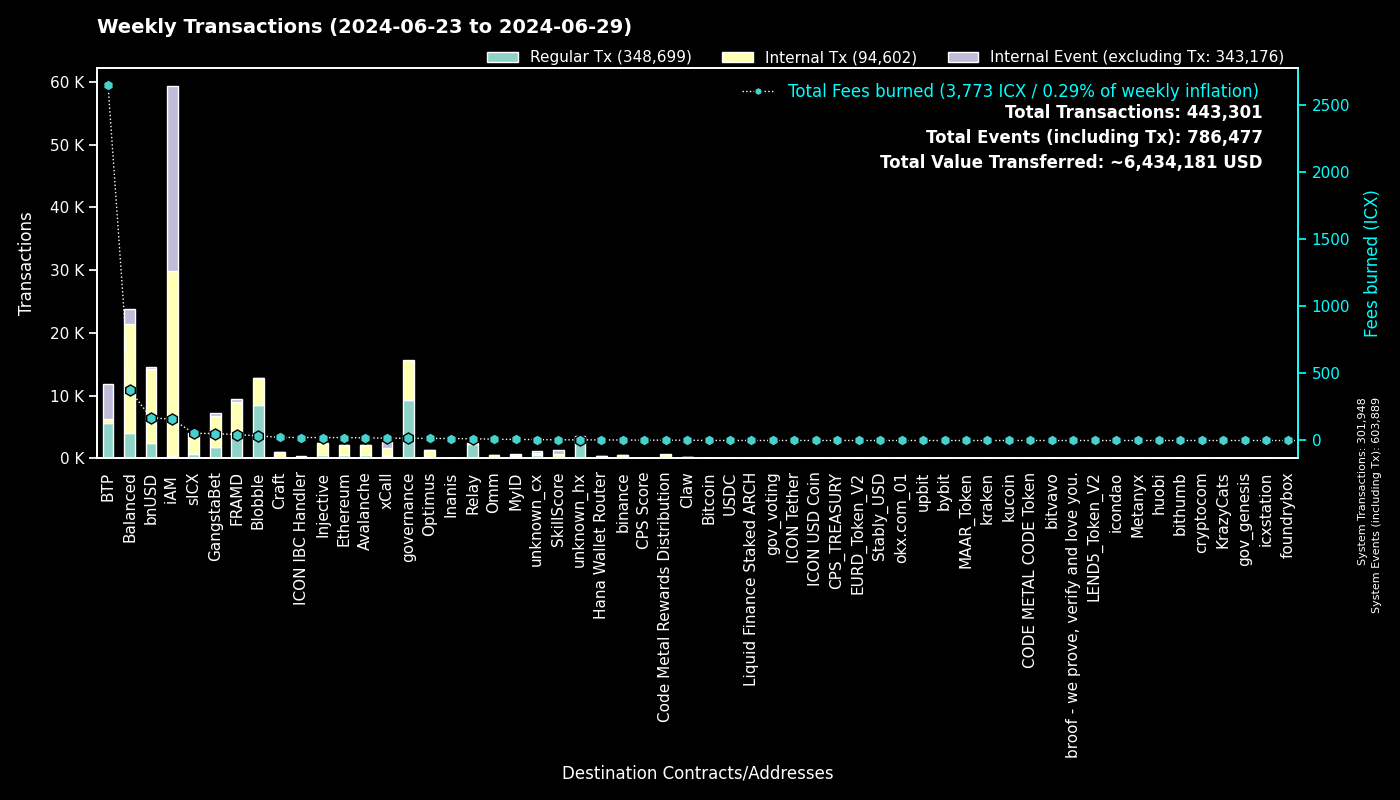

Values plotted in this chart, from the file beside it:
to, Fees burned, Regular Tx, to_def, Internal Tx, Internal Event (excluding Tx), group
0, 0.0, 301934, System, 14, 301941, System
cx00000000000000000000000000000000000000…, 16.36, 9291, governance, 6394, 0, governance
cxee7a00755a757e3c519a0616456030e33dc9d4…, 2639, 5493, BTP_2, 0, 5561, BTP
cxf2ca3b655a782f39227934d37ff3b77f9b1ebc…, 17.47, 4273, Blobble, 0, 0, Blobble
cxf14dea1cff7ceb29a46e6d04533a08f84441e4…, 17.76, 4178, Blobble Stake Token, 4287, 2, Blobble
cx2aa9b28a657e3121b75d3d4fe65e569398645d…, 39.08, 4052, FRAMD Token, 4450, 63, FRAMD
cx88fd7df7ddff82f7cc735c871dc519838cb235…, 170.9, 2473, bnUSD, 11823, 274, bnUSD
cxca5faa5a71d986a2e84dd7e6f5ff791d29901e…, 12.12, 2335, Relay_4, 0, 0, Relay
cxa0af3165c08318e988cb30993b3048335b94af…, 49.3, 1682, balanced_dex, 3325, 582, Balanced
cx21e94c08c03daee80c25d8ee3ea22a20786ec2…, 244.8, 1303, balanced_router, 10072, 723, Balanced
cxe5c2c460364acc5f8c1d5ca925930043d8d9c9…, 4.79, 1024, GangstaBet Crown, 1044, 0, GangstaBet
cx2609b924e33ef00b648a409245c7ea394c4678…, 54.13, 612, sICX, 3250, 109, sICX
cx288d13e1b63563459a2ac6179f237711f6851c…, 21.59, 539, Ethereum, 1535, 89, Ethereum
cx4297f4b63262507623b6ad575d0d8dd2db980e…, 22.05, 493, Injective, 1897, 30, Injective
cx5a0af85407c69945eb318d4ac18e9e84218416…, 29.77, 483, GangWar Simulation, 1685, 330, GangstaBet
cx66a031cc3bd305c76371fb586e93801b948254…, 19.4, 482, Avalanche, 1595, 26, Avalanche
cxa07f426062a1384bdd762afa6a87d123fbc81c…, 17.73, 368, xCall, 1255, 1044, xCall
cx66d4d90f5f113eba575bf793570135f9b10cec…, 29.9, 335, balanced_loans, 958, 611, Balanced
cx14002628a4599380f391f708843044bc93dce2…, 157.2, 322, iAM Div, 29462, 29483, iAM
cxba62bb61baf8dd8b6a04633fe33806547785a0…, 6.257, 205, MyID_3, 203, 0, MyID
cxd17316e24ee40f2ef8ed6f3a497311db1b3520…, 3.142, 180, GangstaVerse LootBox, 880, 0, GangstaBet
cxd82fb5d3effecd8c9071a4bba3856ad7222c4b…, 10.86, 172, Balanced Savings, 541, 13, Balanced
hxb568381d35d3e7a6383200e8a0d30310af20b9…, 0.2075, 166, binance_hot, 0, 0, binance
cxdada6921d08fbf37c6f228816852e58b219cc5…, 0.9326, 149, unknown_cx, 0, 37, unknown_cx
cx91a5817cf6e7adbcbcee9e8815c63f83d9a98a…, 1.012, 149, unknown_cx, 0, 111, unknown_cx
cx694e8c9f1a05c8c3719f30d46b97697960e428…, 1.367, 145, MyID_2, 145, 0, MyID
cx622bbab73698f37dbef53955fd3decffeb0b0c…, 22.27, 135, ICON IBC Handler, 23, 196, ICON IBC Handler
cxf61cd5a45dc9f91c15aa65831a30a90d59a096…, 17.5, 123, balanced_baln, 942, 175, Balanced
cx44250a12074799e26fdeee75648ae47e2cc842…, 2.896, 116, balanced_governance, 4, 5, Balanced
cx28b2ec885b50c8a93da752f2d0467a67127a70…, 7.863, 97, CROWN, 876, 39, GangstaBet
cx2dc662031f3d62bcdba4f63e9bf827767c8475…, 5.27, 93, SkillScore, 599, 645, SkillScore
cx917f88460d4ebec1fd656d4dbe51131a37d168…, 0.5377, 91, unknown_cx, 0, 69, unknown_cx
cx59d899fce52cadd1feb5128ff5e6672f03943e…, 0.5187, 89, unknown_cx, 0, 21, unknown_cx
cx10d59e8103ab44635190bd4139dbfd682fa2d0…, 4.46, 88, balanced_rewards, 165, 117, Balanced
cx2d552c485ec8bcaa75aac02424e2aca6ffdb2f…, 3.269, 87, Binance Coin, 289, 3, binance
cxe971c0a92c58db502e4a224efc6ba311eb1c17…, 14.41, 82, Inanis Treasury, 12, 0, Inanis
cx5b5a03cb525a1845d0af3a872d525b18a810ac…, 7.348, 72, btp-0x38.bsc-BTCB, 623, 19, BTP
cx203d9cd2a669be67177e997b8948ce2c35caff…, 11.93, 67, balanced_dividends, 737, 13, Balanced
cx334db6519871cb2bfd154cec0905ced4ea142d…, 0.2062, 60, unknown_cx, 0, 0, unknown_cx
cx28497aef34ec44ad2be9249daddfbe34b54f30…, 0.8224, 56, Balanced Bribe, 56, 0, Balanced
cx7ecb16e4c143b95e01d05933c17cb986cfe618…, 17.53, 52, CraftRewards, 334, 11, Craft
cx2e6d0fc0eca04965d06038c8406093337f085f…, 5.035, 48, Craft, 356, 18, Craft
cxaa99a164586883eed0322d62a31946dfa9491f…, 2.04, 48, optimus_rewards, 109, 14, Optimus
hx85532472e789802a943bd34a8aeb86668bc232…, 0.0525, 42, okx.com_01, 0, 0, okx.com_01
cx9c4698411c6d9a780f605685153431dcda0460…, 0.5807, 39, Auction, 198, 2, Craft
cxabea09a8c5f3efa54d0a0370b14715e6f22705…, 1.131, 39, Balanced Asset Manager, 162, 78, Balanced
cx96f98f59f1dc144709fd294d4b906c74f5d709…, 0.0843, 38, EURD_Token_V2, 38, 0, EURD_Token_V2
cx8dc674ce709c518bf1a6058a2722a59f94b6fb…, 2.081, 37, balanced_staked_lp, 74, 37, Balanced
cx384018e03aa8b739472c7a0645b70df97550e2…, 0.3929, 35, GangstaBet, 35, 0, GangstaBet
cx7b1843b7ef5368a080ccf59c0a9d1bdec474f9…, 1.953, 33, optimus_dividends, 285, 0, Optimus
cx6139a27c15f1653471ffba0b4b88dc15de7e32…, 5.176, 33, gangstabet_token, 382, 25, GangstaBet
cx785d504f44b5d2c8dac04c5a1ecd75f18ee57d…, 1.563, 31, Finance Token, 142, 2, Optimus
hx133323c2e990994816b548a9e7eb080a5eac80…, 0.0375, 30, unknown_hx, 0, 0, unknown_hx
hx6b91c8dea3114de74ecfa85908b875778c2b59…, 0.03625, 29, bybit, 0, 0, bybit
cxc83f6eaf7e123f656657ebac3b09bc7a38e323…, 2.49, 28, Code Metal Rewards Distribution, 672, 0, Code Metal Rewards Distribution
cx43e2eec79eb76293c298f2b17aec06097be606…, 0.6334, 28, balanced_staking, 84, 3, Balanced
hx68646780e14ee9097085f7280ab137c3633b4b…, 0.03375, 27, kraken_hot, 0, 0, kraken
cx00000000000000000000000000000000000000…, 0.2713, 26, gov_voting, 23, 5, gov_voting
hx8acbfbf57dfc49f5fa9b1df2fc55fd9216b3e7…, 0.0325, 26, unknown_hx, 0, 0, unknown_hx
hxbb984f278abd66ae2155edbd91f8c87ce98411…, 0.03, 24, kucoin, 0, 0, kucoin
... 842 more rows
